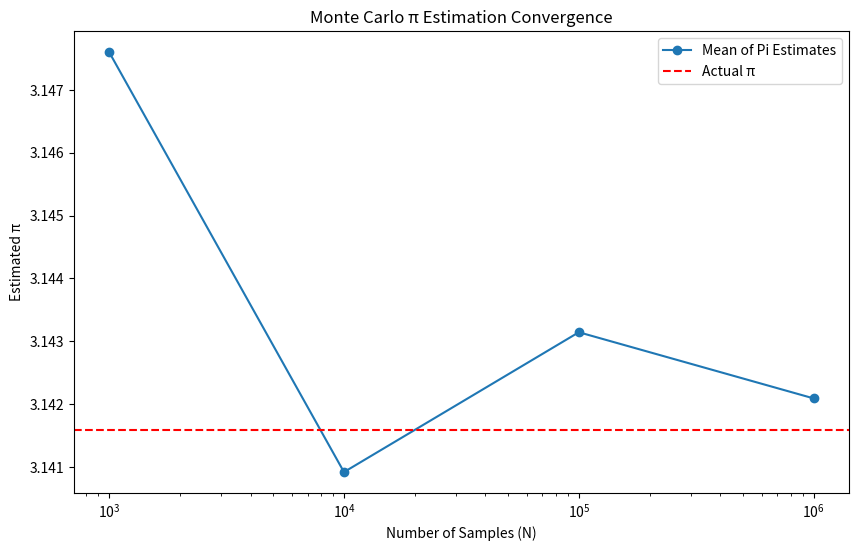

Python code for this plot:
import argparse
import random
import statistics
import pandas as pd
import matplotlib.pyplot as plt
import math


def estimate_circle_pi(N):
    """Estimate π using Monte Carlo simulation and also compute probabilities for circular and rectangular trays."""
    inside_circle = 0
    inside_rectangle = 0

    # Define rectangular tray coordinates
    # For demonstration: a 0.5x0.5 square in the bottom-left corner of the bounding square
    rect_x_min, rect_x_max = -1.0, -0.5
    rect_y_min, rect_y_max = -1.0, -0.5

    for _ in range(N):
        x = random.uniform(-1, 1)
        y = random.uniform(-1, 1)

        # Check inside circle (center=0,0; radius=1)
        if x * x + y * y <= 1:
            inside_circle += 1

        # Check inside rectangle
        if rect_x_min <= x <= rect_x_max and rect_y_min <= y <= rect_y_max:
            inside_rectangle += 1

    pi_estimate = 4 * (inside_circle / N)
    prob_circle = inside_circle / N
    prob_rectangle = inside_rectangle / N
    return pi_estimate, prob_circle, prob_rectangle


def compute_mode(values):
    """Compute mode of a list of float values.
    If all are unique, we can return None or handle by rounding."""
    rounded_vals = [round(v, 5) for v in values]
    try:
        return statistics.mode(rounded_vals)
    except statistics.StatisticsError:
        # If no unique mode, return None or pick the first
        return None


def run_simulation(N_values, save_to_excel):
    results = []

    for N in N_values:
        pi_estimates = []
        circle_probs = []
        rect_probs = []

        # Run 10 experiments
        for _ in range(10):
            pi_val, p_circle, p_rect = estimate_circle_pi(N)
            pi_estimates.append(pi_val)
            circle_probs.append(p_circle)
            rect_probs.append(p_rect)

        mean_pi = statistics.mean(pi_estimates)
        mode_pi = compute_mode(pi_estimates)
        mean_circle_prob = statistics.mean(circle_probs)
        mean_rect_prob = statistics.mean(rect_probs)

        result_record = {
            "N": N,
            "Pi_Estimates": pi_estimates,
            "Mean_Pi": mean_pi,
            "Mode_Pi": mode_pi,
            "Circle_Probabilities": circle_probs,
            "Mean_Circle_Prob": mean_circle_prob,
            "Rect_Probabilities": rect_probs,
            "Mean_Rect_Prob": mean_rect_prob,
        }
        results.append(result_record)

        # Print results for quick check
        print(f"For N={N}:")
        print(f" Pi Estimates: {pi_estimates}")
        print(f" Mean Pi: {mean_pi}, Mode Pi: {mode_pi}")
        print(f" Mean Circle Probability: {mean_circle_prob}")
        print(f" Mean Rect Probability: {mean_rect_prob}")
        print("-" * 50)

    if save_to_excel:
        data_rows = []
        for r in results:
            row = {
                "N": r["N"],
                "Mean_Pi": r["Mean_Pi"],
                "Mode_Pi": r["Mode_Pi"],
                "Mean_Circle_Prob": r["Mean_Circle_Prob"],
                "Mean_Rect_Prob": r["Mean_Rect_Prob"],
            }
            for i, (pi_val, c_val, rect_val) in enumerate(
                zip(
                    r["Pi_Estimates"],
                    r["Circle_Probabilities"],
                    r["Rect_Probabilities"],
                ),
                start=1,
            ):
                row[f"Pi_Run_{i}"] = pi_val
                row[f"Circle_Prob_Run_{i}"] = c_val
                row[f"Rect_Prob_Run_{i}"] = rect_val
            data_rows.append(row)

        df = pd.DataFrame(data_rows)
        df.to_excel("monte_carlo_pi_results_with_rectangle.xlsx", index=False)
        print("Results saved to monte_carlo_pi_results_with_rectangle.xlsx")

    # Plot the convergence of Pi (using mean values)
    plt.figure(figsize=(10, 6))
    Ns = [r["N"] for r in results]
    mean_pis = [r["Mean_Pi"] for r in results]

    plt.plot(Ns, mean_pis, marker="o", label="Mean of Pi Estimates")
    plt.axhline(y=math.pi, color="r", linestyle="--", label="Actual π")
    plt.xscale("log")
    plt.xlabel("Number of Samples (N)")
    plt.ylabel("Estimated π")
    plt.title("Monte Carlo π Estimation Convergence")
    plt.legend()
    plt.savefig("pi_convergence_plot_with_rectangle.png")
    print("Plot saved as pi_convergence_plot_with_rectangle.png")


def main():
    parser = argparse.ArgumentParser(
        description="Monte Carlo Simulation to Estimate Pi and Tray Probabilities"
    )
    parser.add_argument(
        "-n",
        "--values",
        nargs="+",
        type=int,
        default=[1000, 10000, 100000, 1000000],
        help="List of N values to run simulations for (e.g. --values 1000 10000)",
    )
    parser.add_argument(
        "-e","--excel", action="store_true", help="Save results to an Excel file."
    )
    args = parser.parse_args()

    run_simulation(args.values, args.excel)


if __name__ == "__main__":
    main()
